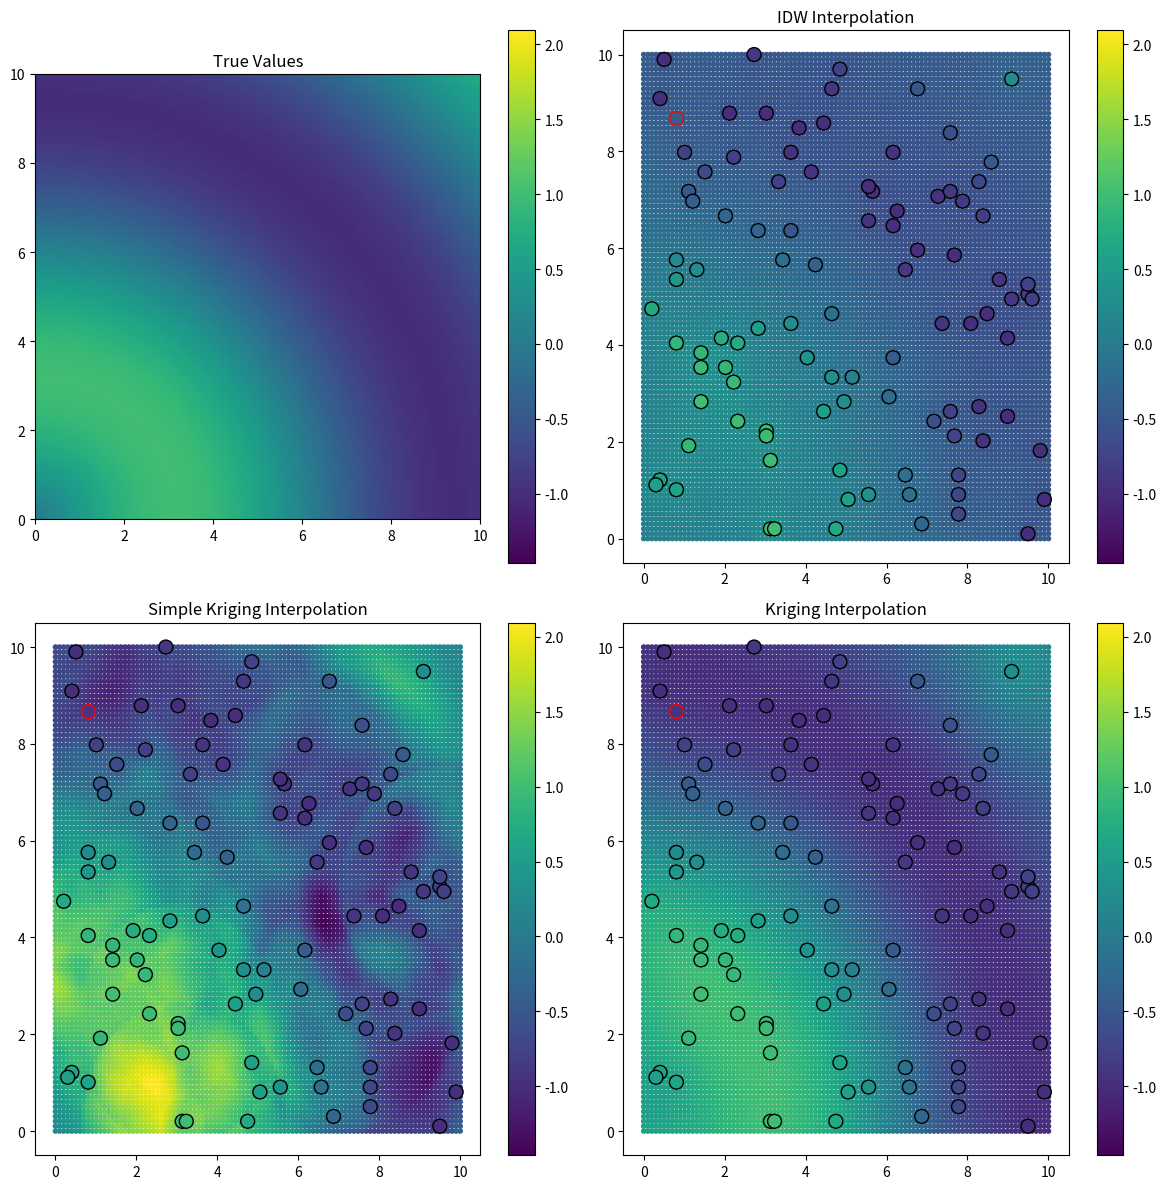

Generate this figure with matplotlib:
import numpy as np
import matplotlib.pyplot as plt
from scipy.spatial import distance_matrix
from scipy.linalg import solve
import pandas as pd

np.random.seed(3)  # Set a random seed for reproducibility

def idw_interpolation(obs_coords, obs_values, target_coords, power=1):
    """ Perform IDW interpolation. """
    dists = distance_matrix(target_coords, obs_coords)
    dists[dists == 0] = 1e-10
    weights = 1 / np.power(dists, power)
    weighted_values = weights @ obs_values / weights.sum(axis=1)
    return weighted_values

def compute_semivariogram(Z_coords, Z_values, h_bins):
    """
    Compute experimental semivariogram from spatial data.

    Parameters:
    - Z_coords: coordinates of data points.
    - Z_values: observed values at the data points.
    - h_bins: array of bins to compute the variogram lags.

    Returns:
    - h_lags: middle points of the bins used for lags in variogram.
    - gamma_h: computed semivariogram values for each lag.
    """
    # Ensure h_bins is a numpy array for element-wise operations
    h_bins = np.array(h_bins)

    # Compute pairwise distances between points
    D = distance_matrix(Z_coords, Z_coords)
    # Compute pairwise differences squared
    M = (Z_values[:, None] - Z_values)**2
    # Initialize semivariogram array
    gamma_h = np.zeros(len(h_bins) - 1)

    # Calculate semivariogram for each lag
    for i in range(len(h_bins) - 1):
        mask = (D >= h_bins[i]) & (D < h_bins[i + 1])
        if np.any(mask):
            gamma_h[i] = 0.5 * np.mean(M[mask])

    h_lags = (h_bins[:-1] + h_bins[1:]) / 2
    return h_lags, gamma_h

def simple_kriging(Z_coords, Z_values, target_coords, h_bins):
    """
    Perform simple kriging interpolation to estimate unknown values at target coordinates.

    Parameters:
    - Z_coords: coordinates of known data points.
    - Z_values: values at known data points.
    - target_coords: coordinates where values need to be estimated.
    - h_bins: bins to define the variogram model.

    Returns:
    - Estimates at target coordinates.
    """
    # Compute semivariogram
    h_lags, gamma_h = compute_semivariogram(Z_coords, Z_values, h_bins)

    # Build kriging matrix using variogram values
    A = np.zeros((len(Z_coords) + 1, len(Z_coords) + 1))
    D = distance_matrix(Z_coords, Z_coords)
    A[:-1, :-1] = np.interp(D.flatten(), h_lags, gamma_h).reshape(D.shape)
    A[-1, :] = 1
    A[:, -1] = 1
    A[-1, -1] = 0

    # Matrix of distances to targets
    D_targets = distance_matrix(Z_coords, target_coords)
    B = np.zeros((len(Z_coords) + 1, len(target_coords)))
    B[:-1, :] = np.interp(D_targets.flatten(), h_lags, gamma_h).reshape(D_targets.shape)
    B[-1, :] = 1

    # Solve the kriging system to find weights
    weights = np.linalg.solve(A, B)
    estimates = np.dot(weights[:-1].T, Z_values - np.mean(Z_values))

    return estimates


def kriging(Z_coords, Z_values, target_coords, variogram_model):
    """
    Perform Simple Kriging interpolation using a specified semivariogram model.

    Parameters:
    - Z_coords: Coordinates of known data points.
    - Z_values: Values at known data points.
    - target_coords: Coordinates where values are to be estimated.
    - variogram_model: A function that models the semivariogram.

    Returns:
    - Estimated values at target coordinates.
    """
    n = len(Z_values)
    A = np.zeros((n + 1, n + 1))
    D = distance_matrix(Z_coords, Z_coords)
    A[:n, :n] = variogram_model(D)
    # Ensure kriging matrix is correctly set up with ones on the last row and column
    A[n, :] = 1
    A[:, n] = 1
    A[-1, -1] = 0
    
    # Build matrix B for target locations
    D_target = distance_matrix(Z_coords, target_coords)
    B = np.zeros((n + 1, len(target_coords)))
    B[:n, :] = variogram_model(D_target)
    B[n, :] = 1
    
    # Solve the kriging system to find weights
    weights = np.linalg.solve(A, B)
    # Calculate estimates as a weighted sum of known values
    return weights[:-1].T @ Z_values

def linear_semivariogram(h, slope=1, nugget=0):
    """
    Linear semivariogram model.

    Parameters:
    - h: Distances (lags) at which to calculate semivariogram values.
    - slope: Slope of the linear part of the semivariogram.
    - nugget: Nugget effect at very small distances.

    Returns:
    - Semivariogram values for the given distances.
    """
    return nugget + slope * h

x = np.linspace(0, 10, 100)
y = np.linspace(0, 10, 100)
xx, yy = np.meshgrid(x, y)
target_coords = np.c_[xx.ravel(), yy.ravel()]

true_raster = np.sin(0.5 * np.sqrt(xx**2 + yy**2)).ravel()

N = 100
obs_coords_indices = np.random.choice(target_coords.shape[0], N, replace=False)
obs_coords = target_coords[obs_coords_indices]
obs_values = true_raster[obs_coords_indices]

unobserved_index = np.random.choice(target_coords.shape[0], 1, replace=False)
unobserved_point = target_coords[unobserved_index]
unobserved_true_value = true_raster[unobserved_index]

idw_values = idw_interpolation(obs_coords, obs_values, target_coords)
kriging_values = kriging(obs_coords, obs_values, target_coords, linear_semivariogram)

unobs_idw = idw_interpolation(obs_coords, obs_values, unobserved_point)
unobs_kriging = kriging(obs_coords, obs_values, unobserved_point, linear_semivariogram)

# Assuming the known mean is the average of the observed values
known_mean = np.mean(obs_values)
# Perform Simple Kriging
simple_kriging_values = simple_kriging(obs_coords, obs_values, target_coords, [i for i in range(4)])
unobs_simple_kriging_values = simple_kriging(obs_coords, obs_values, unobserved_point, [i for i in range(4)])


# Print values at the unobserved location
print(f"IDW value at unobserved point: {unobs_idw[0]}")
print(f"Kriging value at unobserved point: {unobs_kriging[0]}")

# Prepare DataFrame including true values for observed and unobserved points
df = pd.DataFrame({
    'X': np.concatenate((obs_coords[:, 0], unobserved_point[:, 0])),
    'Y': np.concatenate((obs_coords[:, 1], unobserved_point[:, 1])),
    'Z Observed': np.append(obs_values, np.nan),  # "NaN" for unobserved
    'True Value': np.append(obs_values, unobserved_true_value),  # Include true values for all
    'IDW Predicted': np.append(idw_interpolation(obs_coords, obs_values, obs_coords), unobs_idw),
    'Simple Kriging Predicted': np.append(simple_kriging(obs_coords, obs_values, obs_coords, [i for i in range(4)]), unobs_simple_kriging_values),
    'Kriging Predicted': np.append(kriging(obs_coords, obs_values, obs_coords, linear_semivariogram), unobs_kriging)
})

print(df.head())
print(df.tail())


fig, axs = plt.subplots(2, 2, figsize=(12, 12))  # Adjusted for an additional plot

# Define color scale limits
vmin = min(np.min(idw_values), np.min(kriging_values), np.min(simple_kriging_values))
vmax = max(np.max(idw_values), np.max(kriging_values), np.max(simple_kriging_values))

# True raster plot
im = axs[0, 0].imshow(true_raster.reshape(100, 100), extent=(0, 10, 0, 10), origin='lower', cmap='viridis', vmin=vmin, vmax=vmax)
axs[0, 0].set_title('True Values')
fig.colorbar(im, ax=axs[0, 0], orientation='vertical')

# IDW plot
sc = axs[0, 1].scatter(xx.ravel(), yy.ravel(), c=idw_values, cmap='viridis', s=9, vmin=vmin, vmax=vmax)
axs[0, 1].scatter(obs_coords[:, 0], obs_coords[:, 1], c=obs_values, edgecolors='black', s=100, cmap='viridis', vmin=vmin, vmax=vmax)
axs[0, 1].scatter(unobserved_point[:, 0], unobserved_point[:, 1], c=unobs_idw, s=100, marker='o', facecolors='none', edgecolors='red', vmin=vmin, vmax=vmax)
axs[0, 1].set_title('IDW Interpolation')
fig.colorbar(sc, ax=axs[0, 1], orientation='vertical')

# Kriging plot
sc = axs[1, 1].scatter(xx.ravel(), yy.ravel(), c=kriging_values, cmap='viridis', s=9, vmin=vmin, vmax=vmax)
axs[1, 1].scatter(obs_coords[:, 0], obs_coords[:, 1], c=obs_values, edgecolors='black', s=100, cmap='viridis', vmin=vmin, vmax=vmax)
axs[1, 1].scatter(unobserved_point[:, 0], unobserved_point[:, 1], c=unobs_kriging, s=100, marker='o', facecolors='none', edgecolors='red', vmin=vmin, vmax=vmax)
axs[1, 1].set_title('Kriging Interpolation')
fig.colorbar(sc, ax=axs[1, 1], orientation='vertical')

# Simple Kriging plot
sc = axs[1, 0].scatter(xx.ravel(), yy.ravel(), c=simple_kriging_values, cmap='viridis', s=9, vmin=vmin, vmax=vmax)
axs[1, 0].scatter(obs_coords[:, 0], obs_coords[:, 1], c=obs_values, edgecolors='black', s=100, cmap='viridis', vmin=vmin, vmax=vmax)
axs[1, 0].scatter(unobserved_point[:, 0], unobserved_point[:, 1], c=unobs_simple_kriging_values, s=100, marker='o', facecolors='none', edgecolors='red', vmin=vmin, vmax=vmax)
axs[1, 0].set_title('Simple Kriging Interpolation')
fig.colorbar(sc, ax=axs[1, 0], orientation='vertical')

plt.tight_layout()
plt.savefig("spatial_interpolation.png")
